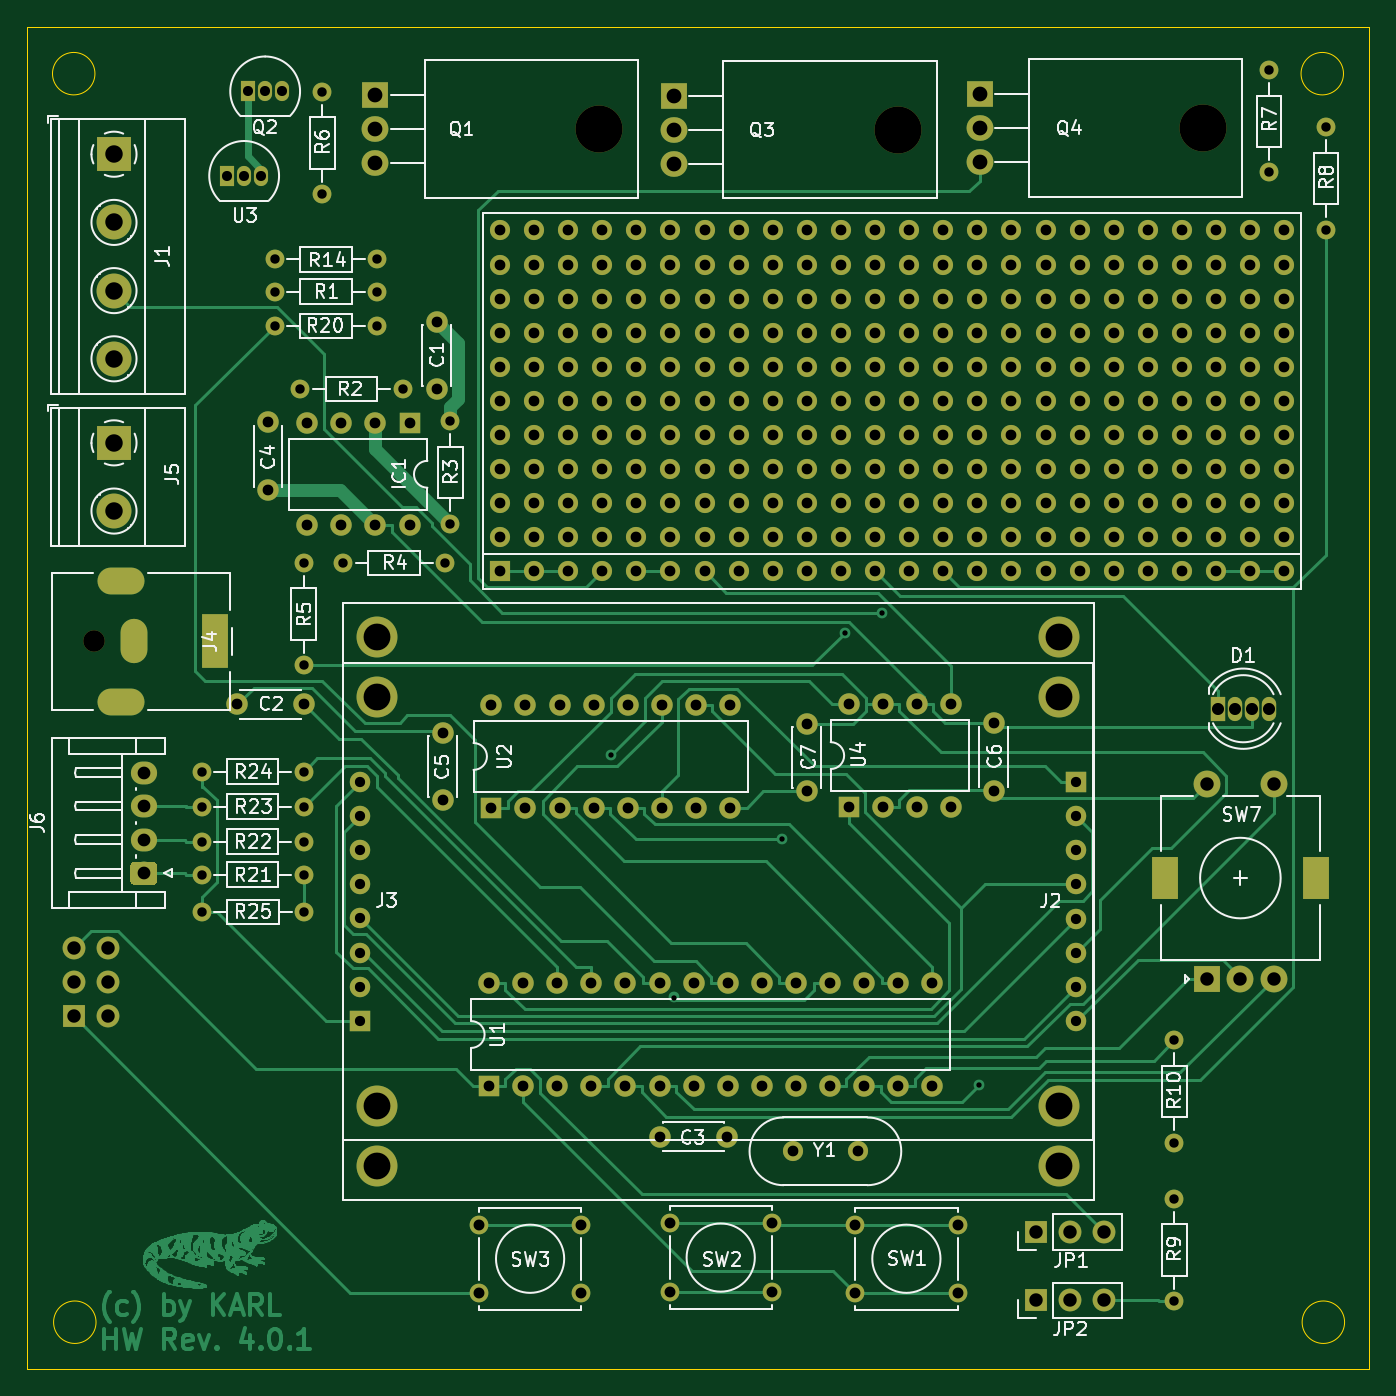
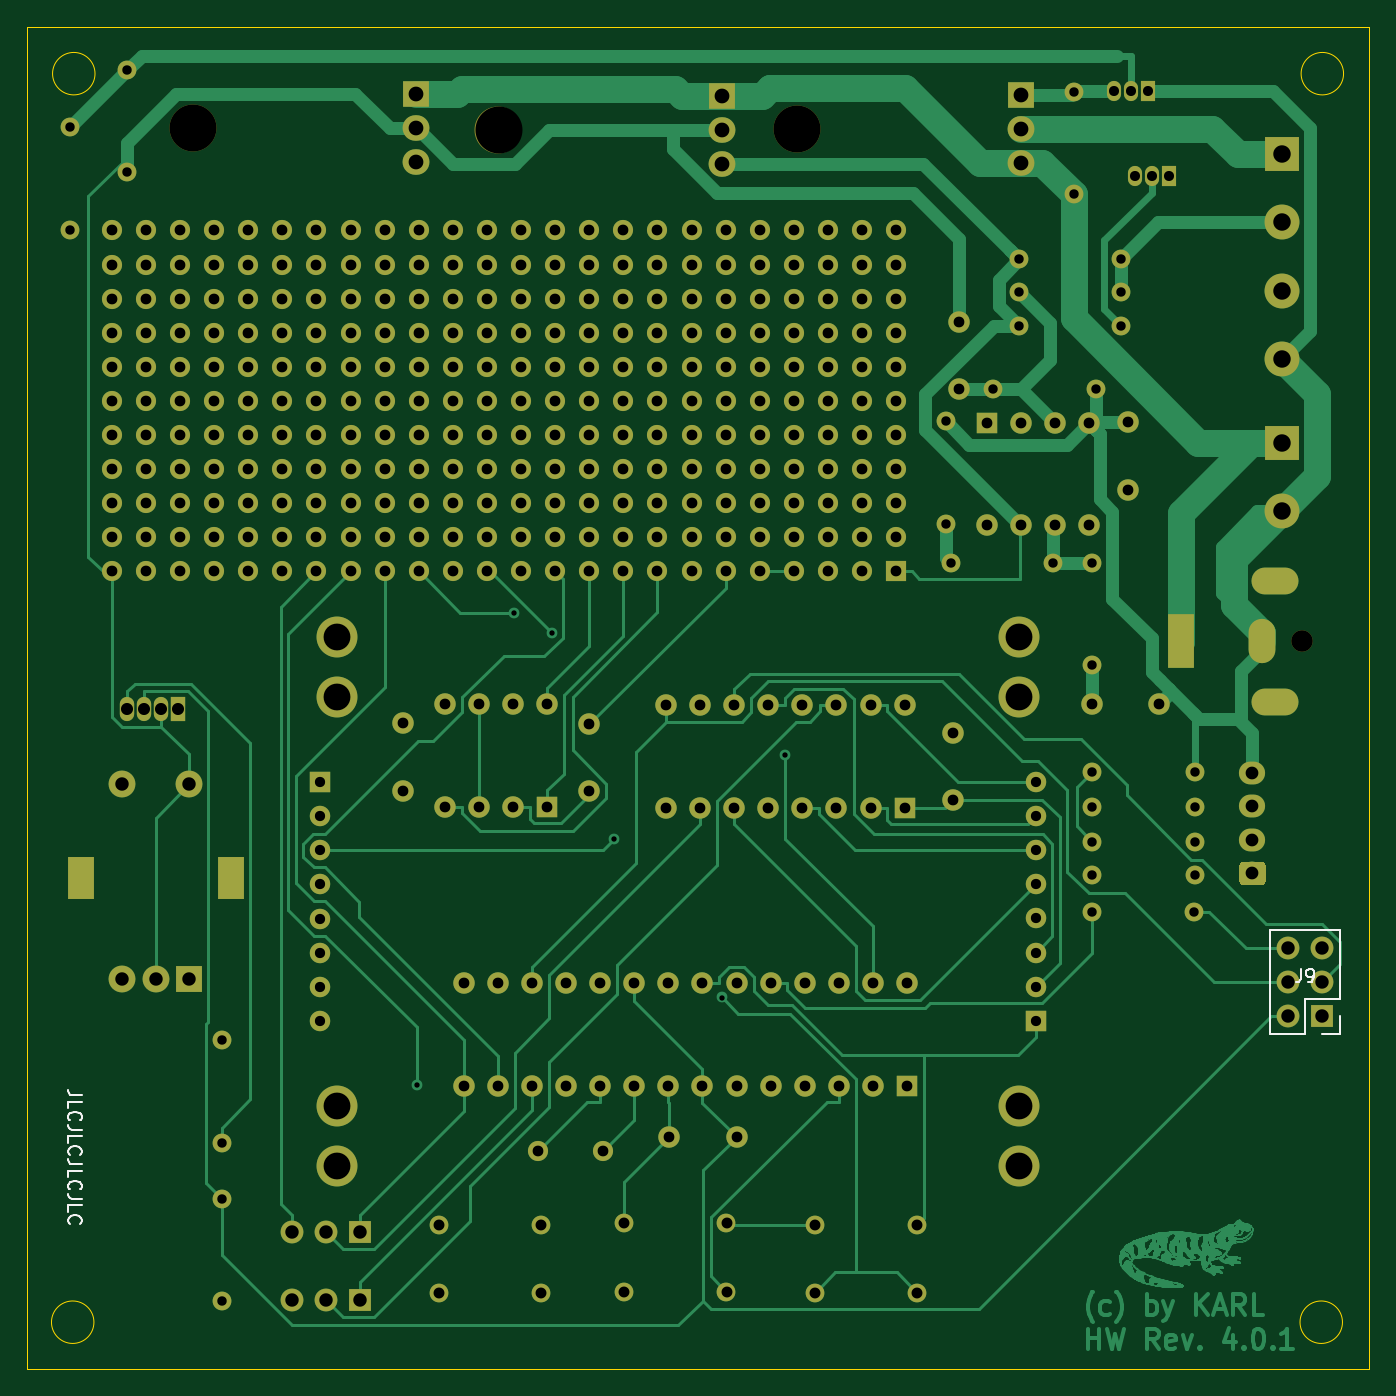
Circuit board: 9 layer files. Board 100.0 x 100.0 mm.
- bottom_copper: circuit-B_Cu.gbr (138347 bytes)
- bottom_mask: circuit-B_Mask.gbr (14745 bytes)
- bottom_silk: circuit-B_SilkS.gbr (4205 bytes)
- outline: circuit-Edge_Cuts.gbr (988 bytes)
- top_copper: circuit-F_Cu.gbr (134416 bytes)
- top_mask: circuit-F_Mask.gbr (14745 bytes)
- top_silk: circuit-F_SilkS.gbr (50838 bytes)
- drill: circuit-NPTH.drl (382 bytes)
- drill: circuit-PTH.drl (7395 bytes)

=== bottom_copper: circuit-B_Cu.gbr (138347 bytes, source omitted) ===
=== bottom_mask: circuit-B_Mask.gbr (14745 bytes, source omitted) ===
=== bottom_silk: circuit-B_SilkS.gbr ===
G04 #@! TF.GenerationSoftware,KiCad,Pcbnew,(5.1.4-0-10_14)*
G04 #@! TF.CreationDate,2020-03-01T11:47:34+01:00*
G04 #@! TF.ProjectId,circuit,63697263-7569-4742-9e6b-696361645f70,rev?*
G04 #@! TF.SameCoordinates,Original*
G04 #@! TF.FileFunction,Legend,Bot*
G04 #@! TF.FilePolarity,Positive*
%FSLAX46Y46*%
G04 Gerber Fmt 4.6, Leading zero omitted, Abs format (unit mm)*
G04 Created by KiCad (PCBNEW (5.1.4-0-10_14)) date 2020-03-01 11:47:34*
%MOMM*%
%LPD*%
G04 APERTURE LIST*
%ADD10C,0.150000*%
%ADD11C,0.120000*%
G04 APERTURE END LIST*
D10*
X115908840Y-99597152D02*
X116623126Y-99597152D01*
X116765983Y-99549533D01*
X116861221Y-99454295D01*
X116908840Y-99311438D01*
X116908840Y-99216200D01*
X116908840Y-100549533D02*
X116908840Y-100073342D01*
X115908840Y-100073342D01*
X116813602Y-101454295D02*
X116861221Y-101406676D01*
X116908840Y-101263819D01*
X116908840Y-101168580D01*
X116861221Y-101025723D01*
X116765983Y-100930485D01*
X116670745Y-100882866D01*
X116480269Y-100835247D01*
X116337412Y-100835247D01*
X116146936Y-100882866D01*
X116051698Y-100930485D01*
X115956460Y-101025723D01*
X115908840Y-101168580D01*
X115908840Y-101263819D01*
X115956460Y-101406676D01*
X116004079Y-101454295D01*
X115908840Y-102168580D02*
X116623126Y-102168580D01*
X116765983Y-102120961D01*
X116861221Y-102025723D01*
X116908840Y-101882866D01*
X116908840Y-101787628D01*
X116908840Y-103120961D02*
X116908840Y-102644771D01*
X115908840Y-102644771D01*
X116813602Y-104025723D02*
X116861221Y-103978104D01*
X116908840Y-103835247D01*
X116908840Y-103740009D01*
X116861221Y-103597152D01*
X116765983Y-103501914D01*
X116670745Y-103454295D01*
X116480269Y-103406676D01*
X116337412Y-103406676D01*
X116146936Y-103454295D01*
X116051698Y-103501914D01*
X115956460Y-103597152D01*
X115908840Y-103740009D01*
X115908840Y-103835247D01*
X115956460Y-103978104D01*
X116004079Y-104025723D01*
X115908840Y-104740009D02*
X116623126Y-104740009D01*
X116765983Y-104692390D01*
X116861221Y-104597152D01*
X116908840Y-104454295D01*
X116908840Y-104359057D01*
X116908840Y-105692390D02*
X116908840Y-105216200D01*
X115908840Y-105216200D01*
X116813602Y-106597152D02*
X116861221Y-106549533D01*
X116908840Y-106406676D01*
X116908840Y-106311438D01*
X116861221Y-106168580D01*
X116765983Y-106073342D01*
X116670745Y-106025723D01*
X116480269Y-105978104D01*
X116337412Y-105978104D01*
X116146936Y-106025723D01*
X116051698Y-106073342D01*
X115956460Y-106168580D01*
X115908840Y-106311438D01*
X115908840Y-106406676D01*
X115956460Y-106549533D01*
X116004079Y-106597152D01*
X115908840Y-107311438D02*
X116623126Y-107311438D01*
X116765983Y-107263819D01*
X116861221Y-107168580D01*
X116908840Y-107025723D01*
X116908840Y-106930485D01*
X116908840Y-108263819D02*
X116908840Y-107787628D01*
X115908840Y-107787628D01*
X116813602Y-109168580D02*
X116861221Y-109120961D01*
X116908840Y-108978104D01*
X116908840Y-108882866D01*
X116861221Y-108740009D01*
X116765983Y-108644771D01*
X116670745Y-108597152D01*
X116480269Y-108549533D01*
X116337412Y-108549533D01*
X116146936Y-108597152D01*
X116051698Y-108644771D01*
X115956460Y-108740009D01*
X115908840Y-108882866D01*
X115908840Y-108978104D01*
X115956460Y-109120961D01*
X116004079Y-109168580D01*
D11*
X22165000Y-95056000D02*
X23495000Y-95056000D01*
X22165000Y-93726000D02*
X22165000Y-95056000D01*
X24765000Y-95056000D02*
X27365000Y-95056000D01*
X24765000Y-92456000D02*
X24765000Y-95056000D01*
X22165000Y-92456000D02*
X24765000Y-92456000D01*
X27365000Y-95056000D02*
X27365000Y-87316000D01*
X22165000Y-92456000D02*
X22165000Y-87316000D01*
X22165000Y-87316000D02*
X27365000Y-87316000D01*
D10*
X25111033Y-90183720D02*
X25111033Y-90898006D01*
X25158652Y-91040863D01*
X25253890Y-91136101D01*
X25396747Y-91183720D01*
X25491985Y-91183720D01*
X24587223Y-91183720D02*
X24396747Y-91183720D01*
X24301509Y-91136101D01*
X24253890Y-91088482D01*
X24158652Y-90945625D01*
X24111033Y-90755149D01*
X24111033Y-90374197D01*
X24158652Y-90278959D01*
X24206271Y-90231340D01*
X24301509Y-90183720D01*
X24491985Y-90183720D01*
X24587223Y-90231340D01*
X24634842Y-90278959D01*
X24682461Y-90374197D01*
X24682461Y-90612292D01*
X24634842Y-90707530D01*
X24587223Y-90755149D01*
X24491985Y-90802768D01*
X24301509Y-90802768D01*
X24206271Y-90755149D01*
X24158652Y-90707530D01*
X24111033Y-90612292D01*
M02*

=== outline: circuit-Edge_Cuts.gbr ===
G04 #@! TF.GenerationSoftware,KiCad,Pcbnew,(5.1.4-0-10_14)*
G04 #@! TF.CreationDate,2020-03-01T11:47:34+01:00*
G04 #@! TF.ProjectId,circuit,63697263-7569-4742-9e6b-696361645f70,rev?*
G04 #@! TF.SameCoordinates,Original*
G04 #@! TF.FileFunction,Profile,NP*
%FSLAX46Y46*%
G04 Gerber Fmt 4.6, Leading zero omitted, Abs format (unit mm)*
G04 Created by KiCad (PCBNEW (5.1.4-0-10_14)) date 2020-03-01 11:47:34*
%MOMM*%
%LPD*%
G04 APERTURE LIST*
%ADD10C,0.100000*%
G04 APERTURE END LIST*
D10*
X118081139Y-23500000D02*
G75*
G03X118081139Y-23500000I-1581139J0D01*
G01*
X118162277Y-116500000D02*
G75*
G03X118162277Y-116500000I-1581139J0D01*
G01*
X25162277Y-116500000D02*
G75*
G03X25162277Y-116500000I-1581139J0D01*
G01*
X25081139Y-23500000D02*
G75*
G03X25081139Y-23500000I-1581139J0D01*
G01*
X20000000Y-120000000D02*
X20000000Y-20000000D01*
X120000000Y-120000000D02*
X20000000Y-120000000D01*
X120000000Y-20000000D02*
X120000000Y-120000000D01*
X20000000Y-20000000D02*
X120000000Y-20000000D01*
M02*

=== top_copper: circuit-F_Cu.gbr (134416 bytes, source omitted) ===
=== top_mask: circuit-F_Mask.gbr (14745 bytes, source omitted) ===
=== top_silk: circuit-F_SilkS.gbr (50838 bytes, source omitted) ===
=== drill: circuit-NPTH.drl ===
M48
; DRILL file {KiCad (5.1.4-0-10_14)} date 2020 March 01, Sunday 11:47:26
; FORMAT={-:-/ absolute / inch / decimal}
; #@! TF.CreationDate,2020-03-01T11:47:26+01:00
; #@! TF.GenerationSoftware,Kicad,Pcbnew,(5.1.4-0-10_14)
; #@! TF.FileFunction,NonPlated,1,2,NPTH
FMAT,2
INCH
T1C0.0630
T2C0.1378
%
G90
G05
T1
X0.9843Y-2.59
T2
X4.2377Y-1.0844
X2.4655Y-1.0872
X3.3411Y-1.0894
T0
M30

=== drill: circuit-PTH.drl (7395 bytes, source omitted) ===
